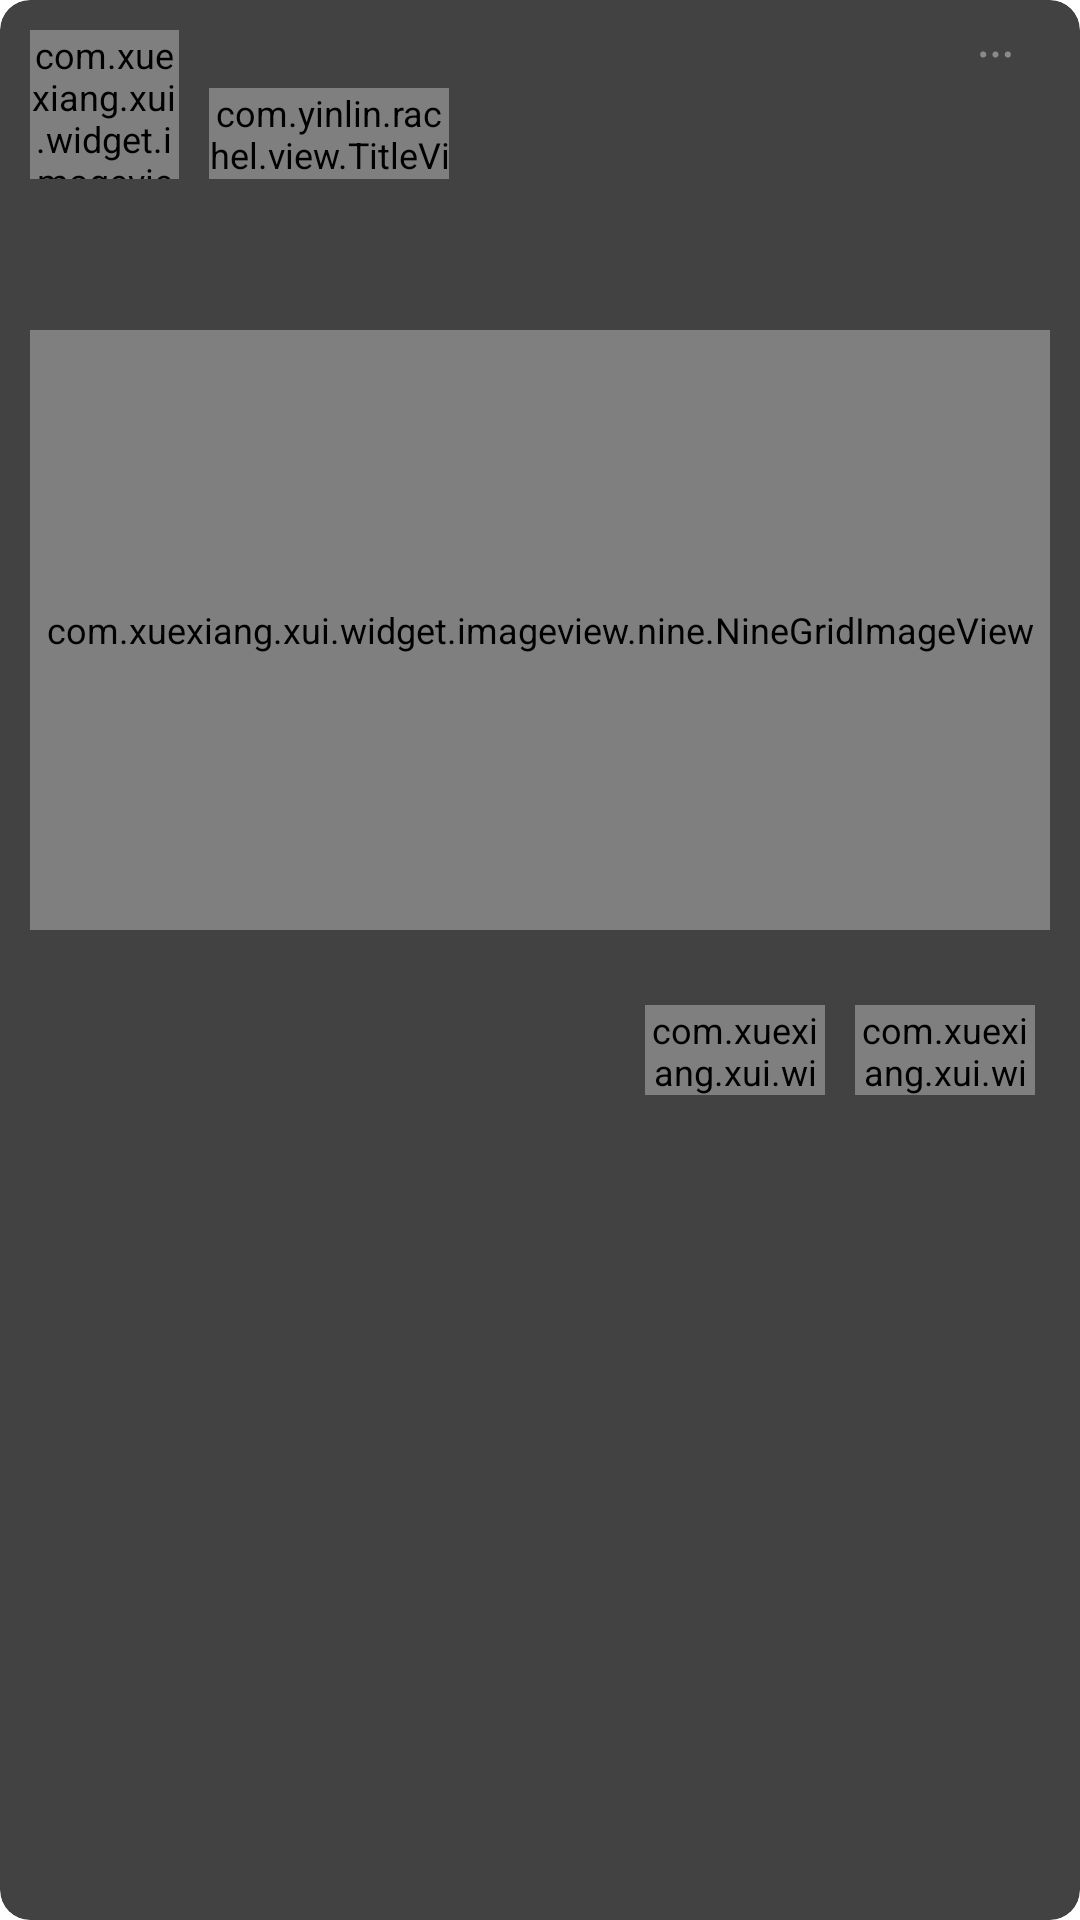

This screen was rendered from an Android layout file. Write that file and the resources it references.
<!-- AndroidManifest.xml: application theme Theme.Rachel -->
<!-- res/layout/header_topic.xml -->
<?xml version="1.0" encoding="utf-8"?>
<androidx.cardview.widget.CardView
    xmlns:android="http://schemas.android.com/apk/res/android"
    xmlns:app="http://schemas.android.com/apk/res-auto"
    xmlns:tools="http://schemas.android.com/tools"
    style="@style/RachelCard"
    app:contentPadding="10dp"
    tools:context=".fragment.FragmentTopic" >
    <androidx.constraintlayout.widget.ConstraintLayout
        android:layout_width="match_parent"
        android:layout_height="wrap_content" >
        <com.xuexiang.xui.widget.imageview.RadiusImageView
            android:id="@+id/avatar"
            style="@style/RachelRoundImage"
            app:layout_constraintTop_toTopOf="@id/id"
            app:layout_constraintBottom_toBottomOf="@id/user_title"
            app:layout_constraintLeft_toLeftOf="parent" />
        <TextView
            android:id="@+id/id"
            style="@style/RachelText.X0"
            app:layout_constraintTop_toTopOf="parent"
            app:layout_constraintLeft_toRightOf="@id/avatar"
            app:layout_constraintRight_toLeftOf="@id/more"
            android:layout_marginHorizontal="10dp"
            android:textColor="@color/steel_blue" />
        <ImageView
            android:id="@+id/more"
            android:layout_width="0dp"
            android:layout_height="0dp"
            app:layout_constraintDimensionRatio="1:1"
            app:layout_constraintTop_toTopOf="@id/id"
            app:layout_constraintBottom_toBottomOf="@id/id"
            app:layout_constraintRight_toRightOf="parent"
            android:layout_marginHorizontal="10dp"
            android:src="@drawable/svg_more_gray" />
        <com.yinlin.rachel.view.TitleView
            android:id="@+id/user_title"
            android:layout_width="80dp"
            android:layout_height="0dp"
            app:layout_constraintDimensionRatio="21:8"
            app:layout_constraintTop_toBottomOf="@id/id"
            app:layout_constraintLeft_toLeftOf="@id/id"
            android:layout_marginTop="3dp" />
        <TextView
            android:id="@+id/time"
            style="@style/RachelText.X0"
            app:layout_constraintBottom_toBottomOf="@id/user_title"
            app:layout_constraintLeft_toRightOf="@id/user_title"
            app:layout_constraintRight_toRightOf="@id/more"
            android:layout_marginStart="10dp"
            android:textAlignment="textEnd"
            android:ellipsize="end"
            android:textColor="@color/dark_gray"
            android:textSize="@dimen/xs" />
        <TextView
            android:id="@+id/title"
            android:layout_width="match_parent"
            android:layout_height="wrap_content"
            app:layout_constraintLeft_toLeftOf="parent"
            app:layout_constraintTop_toBottomOf="@id/avatar"
            android:layout_marginVertical="5dp"
            android:textSize="@dimen/base"
            android:textColor="@color/black" />
        <TextView
            android:id="@+id/content"
            android:layout_width="match_parent"
            android:layout_height="wrap_content"
            app:layout_constraintLeft_toLeftOf="parent"
            app:layout_constraintTop_toBottomOf="@id/title"
            android:layout_marginVertical="5dp"
            android:textColor="@color/black" />
        <com.xuexiang.xui.widget.imageview.nine.NineGridImageView
            android:id="@+id/pics"
            android:layout_width="match_parent"
            android:layout_height="200dp"
            app:layout_constraintTop_toBottomOf="@id/content"
            app:layout_constraintLeft_toLeftOf="parent"
            android:layout_marginVertical="5dp"
            app:ngiv_imgGap="3dp"
            app:ngiv_showStyle="fill" />
        <LinearLayout
            android:layout_width="match_parent"
            android:layout_height="wrap_content"
            app:layout_constraintLeft_toLeftOf="parent"
            app:layout_constraintTop_toBottomOf="@id/pics"
            app:layout_constraintBottom_toBottomOf="parent"
            android:layout_marginTop="20dp"
            android:orientation="horizontal"
            android:gravity="end" >
            <com.xuexiang.xui.widget.textview.supertextview.SuperButton
                android:id="@+id/button_coin"
                android:layout_width="60dp"
                android:layout_height="30dp"
                style="@style/RachelButton"
                android:layout_margin="5dp"
                app:sSelectorNormalColor="@color/dark_pink"
                app:sSelectorPressedColor="@color/dark_pink_pressed"
                android:textSize="@dimen/sm"
                android:text="投币" />
            <com.xuexiang.xui.widget.textview.supertextview.SuperButton
                android:id="@+id/button_send"
                android:layout_width="60dp"
                android:layout_height="30dp"
                android:layout_margin="5dp"
                style="@style/RachelButton"
                android:textSize="@dimen/sm"
                android:text="回复" />
        </LinearLayout>
    </androidx.constraintlayout.widget.ConstraintLayout>
</androidx.cardview.widget.CardView>
<!-- resources referenced by this layout -->
<resources>
  <color name="black">#000000</color>
  <color name="dark_gray">#A9A9A9</color>
  <color name="dark_pink">#F2A1B0</color>
  <color name="dark_pink_pressed">#DC8999</color>
  <color name="steel_blue">#4682B4</color>
  <dimen name="base">14sp</dimen>
  <dimen name="sm">12sp</dimen>
  <dimen name="xs">10sp</dimen>
  <!-- drawable svg_more_gray (drawable) -->
  <vector xmlns:android="http://schemas.android.com/apk/res/android" android:height="24dp" android:viewportHeight="1024" android:viewportWidth="1024" android:width="24dp">
        
      <path android:fillColor="#8a8a8a" android:pathData="M288,456.9A63.3,63.3 0,0 0,256 448a64,64 0,1 0,0 128c11.7,0 22.6,-3.4 32,-8.9 19,-11.1 32,-31.5 32,-55.1 0,-23.6 -13,-44.1 -32,-55.1M544,456.9A63.3,63.3 0,0 0,512 448c-11.7,0 -22.6,3.4 -32,8.9 -19,11.1 -32,31.5 -32,55.1 0,23.6 13,44 32,55.1 9.4,5.5 20.3,8.9 32,8.9s22.6,-3.4 32,-8.9c19,-11.1 32,-31.5 32,-55.1 0,-23.6 -13,-44.1 -32,-55.1M768,448c-11.7,0 -22.6,3.4 -32,8.9 -19,11.1 -32,31.5 -32,55.1 0,23.6 13,44 32,55.1 9.4,5.5 20.3,8.9 32,8.9a64,64 0,1 0,0 -128"/>
      
  </vector>
  <style name="RachelButton">
          <item name="android:layout_width">match_parent</item>
          <item name="android:layout_height">40dp</item>
          <item name="android:gravity">center</item>
          <item name="android:background">@null</item>
          <item name="android:textSize">@dimen/base</item>
          <item name="android:textColor">@color/white</item>
          <item name="sCornersRadius">10dp</item>
          <item name="sSelectorDisableColor">@color/light_gray</item>
          <item name="sSelectorNormalColor">@color/steel_blue</item>
          <item name="sSelectorPressedColor">@color/steel_blue_pressed</item>
          <item name="sUseSelector">true</item>
          <item name="sGravity">center</item>
      </style>
  <style name="RachelCard">
          <item name="android:layout_width">match_parent</item>
          <item name="android:layout_height">wrap_content</item>
          <item name="cardElevation">5dp</item>
          <item name="cardCornerRadius">10dp</item>
          <item name="android:layout_margin">5dp</item>
      </style>
  <style name="RachelRoundImage">
          <item name="android:layout_width">0dp</item>
          <item name="android:layout_height">0dp</item>
          <item name="layout_constraintDimensionRatio">1:1</item>
          <item name="riv_is_circle">true</item>
      </style>
  <style name="RachelText.X0">
          <item name="android:layout_width">0dp</item>
          <item name="android:maxLines">1</item>
      </style>
  <style name="Theme.Rachel" parent="XUITheme.Phone">
          <item name="android:textSize">@dimen/sm</item>
      </style>
  <color name="white">#FFFFFF</color>
  <color name="light_gray">#D3D3D3</color>
  <color name="steel_blue_pressed">#3374A9</color>
</resources>
